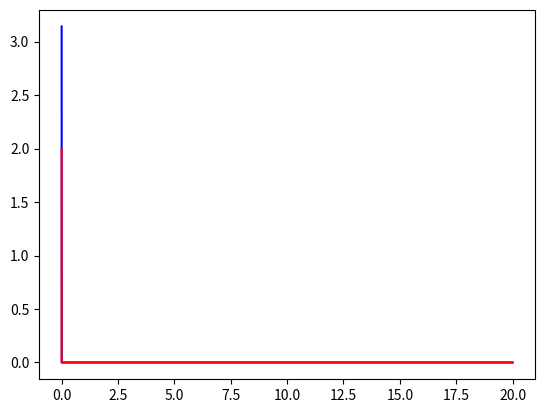
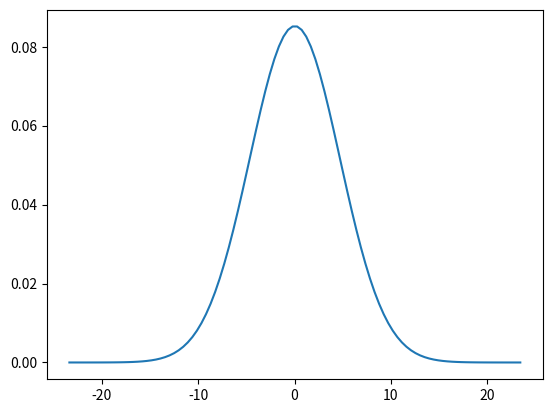
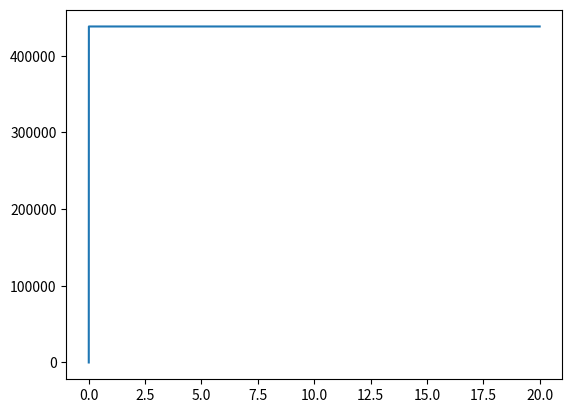
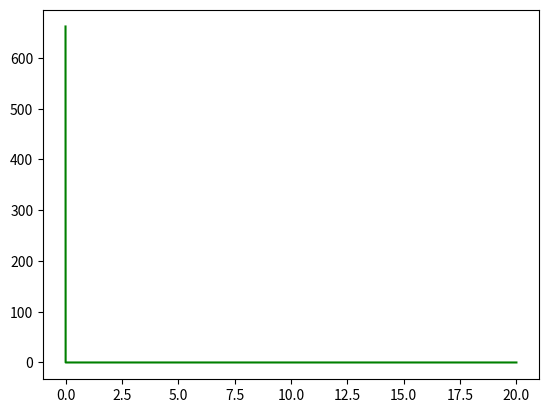

Reproduce these figures in Python, in order.
import math as m
import numpy as np
import sympy as sp
import matplotlib.pyplot as plt

# constants
g = sp.Symbol('g')
m_1 = sp.Symbol('m_1')
m_2 = sp.Symbol('m_2')
l_1 = sp.Symbol('l_1')
l_2 = sp.Symbol('l_2')

# assign values to constants
symbolvaluedict = {g: 9.82, m_1: 10, m_2: 1, l_1: 3, l_2: 1}

def EnergyErrorSTD(energy_array, sigma_width = 5, res = 100):
    mean = np.mean(energy_array)
    stdev = np.std(energy_array,ddof=0)
    if sigma_width == 0:
        return mean, stdev
    resolution = np.linspace(mean - sigma_width * stdev, mean + sigma_width * stdev, res)
    pdf = lambda x: m.exp(-((x-mean)**2/(2*stdev*stdev)))/(m.sqrt(2*m.pi)*stdev)
    pdf_map = list(map(pdf,resolution))
    return resolution, pdf_map, mean, stdev

def EnergyDeviation(energy_array):
    zeroed_array = energy_array - energy_array[0]
    zeroed_array *= zeroed_array
    return zeroed_array, np.sum(zeroed_array)

def DeriveFunctions(svd):
    t = sp.Symbol('t') # time

    x0 = sp.Function('x0')(t)   # theta
    x1 = x0.diff(t)             # theta prime
    x2 = x1.diff(t)             # theta bis

    X0 = sp.Function('X0')(t)
    X1 = sp.Function('X1')(t)   # replacement function, magic trick
    X2 = sp.Symbol('X2')

    y0 = sp.Function('y0')(t)   # phi
    y1 = y0.diff(t)             # phi prime
    y2 = y1.diff(t)             # phi bis

    Y0 = sp.Function('Y0')(t)
    Y1 = sp.Function('Y1')(t)   # also magic tricks
    Y2 = sp.Symbol('Y2')

    # Kinetic energy E_k = mv^2/2
    E_k1 = m_1 * l_1 * l_1 * x1 * x1 / 2
    E_k2 = m_2 * (x1 * x1 * l_1 * l_1 + y1 * y1 * l_2 * l_2 + 2 * x1 * y1 * l_2 * l_2 * sp.cos(y0 - x0)) / 2

    # Potential energy E_p = mgh
    E_p1 = m_1 * g * l_1 * (1-sp.cos(x0))
    E_p2 = m_2 * g * (l_1 * (1 - sp.cos(x0)) + l_2 * (1 - sp.cos(y0)))
    # E_p3 = m_3 * g * (l_1 * (1 - sp.cos(x0)) + l_2 * (1 - sp.cos(y0)) + l_3 * (1 - sp.cos(z0)))

    # Langangian
    T = E_k1 + E_k2     # sum of E_k
    V = E_p1 + E_p2     # sum of E_p
    L = T - V           # the lagrangian
    E_m = T + V         # sum of all energy

    # with respect to theta
    x_expr = (L.diff(x1).diff(t) - L.diff(x0))
    x_expr = x_expr.subs(x0.diff(t),X1).subs(y0.diff(t),Y1)
    x_expr = x_expr.subs(X1.diff(t),X2).subs(Y1.diff(t),Y2)
    x_expr = x_expr.subs(x0,X0).subs(y0,Y0)

    # with respect to phi
    y_expr = (L.diff(y1).diff(t) - L.diff(y0))
    y_expr = y_expr.subs(x0.diff(t),X1).subs(y0.diff(t),Y1)
    y_expr = y_expr.subs(X1.diff(t),X2).subs(Y1.diff(t),Y2)
    y_expr = y_expr.subs(x0,X0).subs(y0,Y0)

    # replacing symbols
    E_m = E_m.subs({x0:X0, x1:X1, y0:Y0, y1:Y1})

    # solve and convert to list
    eqx = sp.Eq(x_expr,0)    # x_expr = 0
    eqy = sp.Eq(y_expr, 0)   # y_expr = 0
    sol_dict = sp.solve([eqx, eqy], X2, Y2) # solve for x'' and y''
    # sol_keys = list(sol_dict.keys())      # probably not nessecary
    sol_vals = list(sol_dict.values())

    # Finished functions!!!
    X2 = sp.simplify(sol_dict[X2].subs(svd))
    Y2 = sp.simplify(sol_dict[Y2].subs(svd))

    E_m = sp.simplify(E_m.subs(svd))

    return E_m, X0, Y0, X1, Y1, X2, Y2

E_m, X0, Y0, X1, Y1, X2, Y2 = DeriveFunctions(symbolvaluedict)


X2lambda = sp.lambdify((X0, Y0, X1, Y1), X2)

Y2lambda = sp.lambdify((X0, Y0, X1, Y1), Y2)

E_mlambda = sp.lambdify((X0, Y0, X1, Y1), E_m)

def CalculateESM(h, t, angleX, angleY, omegaX, omegaY):
    omegaX = h*X2lambda(angleX, angleY, omegaX, omegaY)
    omegaY = h*Y2lambda(angleX, angleY, omegaX, omegaY)

    angleX = omegaX*h
    angleY = omegaY*h

    return angleX, angleY, omegaX, omegaY


def SimulateDPESM(h, t_start, t_end, angleX, angleY, omegaX, omegaY):
    num_steps = int((t_end - t_start)/h)
    t = t_start

    states = np.zeros((num_steps + 1, 4))
    states[0] = np.array([angleX, angleY, omegaX, omegaY])

    energy_array = np.zeros(num_steps + 1)
    energy_array[0] = E_mlambda(angleX, angleY, omegaX, omegaY)

    for i in np.arange(num_steps):
        states[i + 1] = CalculateESM(h, t, *states[i])

        t = t + h

        energy_array[i + 1] = E_mlambda(*states[i + 1])

    t_array = np.linspace(t_start, t_end, num_steps + 1, endpoint=True)

    return t_array, energy_array, *states.T

t_array, E_m_array, anX_sim, anY_sim, omX_sim, omY_sim = SimulateDPESM(0.001, 0, 20, m.pi, 2, 0, 0)

plt.plot(t_array, anX_sim, '-b')
plt.plot(t_array, anY_sim, '-r')
plt.show()

res, pdf_array, mean, stdev = EnergyErrorSTD(E_m_array)
print(mean, stdev)

plt.plot(res, pdf_array)
plt.show()

Edsq_array, E_dev = EnergyDeviation(E_m_array)
print(E_dev)

plt.plot(t_array, Edsq_array)
plt.show()

plt.plot(t_array, E_m_array, 'g-')
plt.show()
print(E_m_array)
print(omX_sim)
print(omY_sim)
